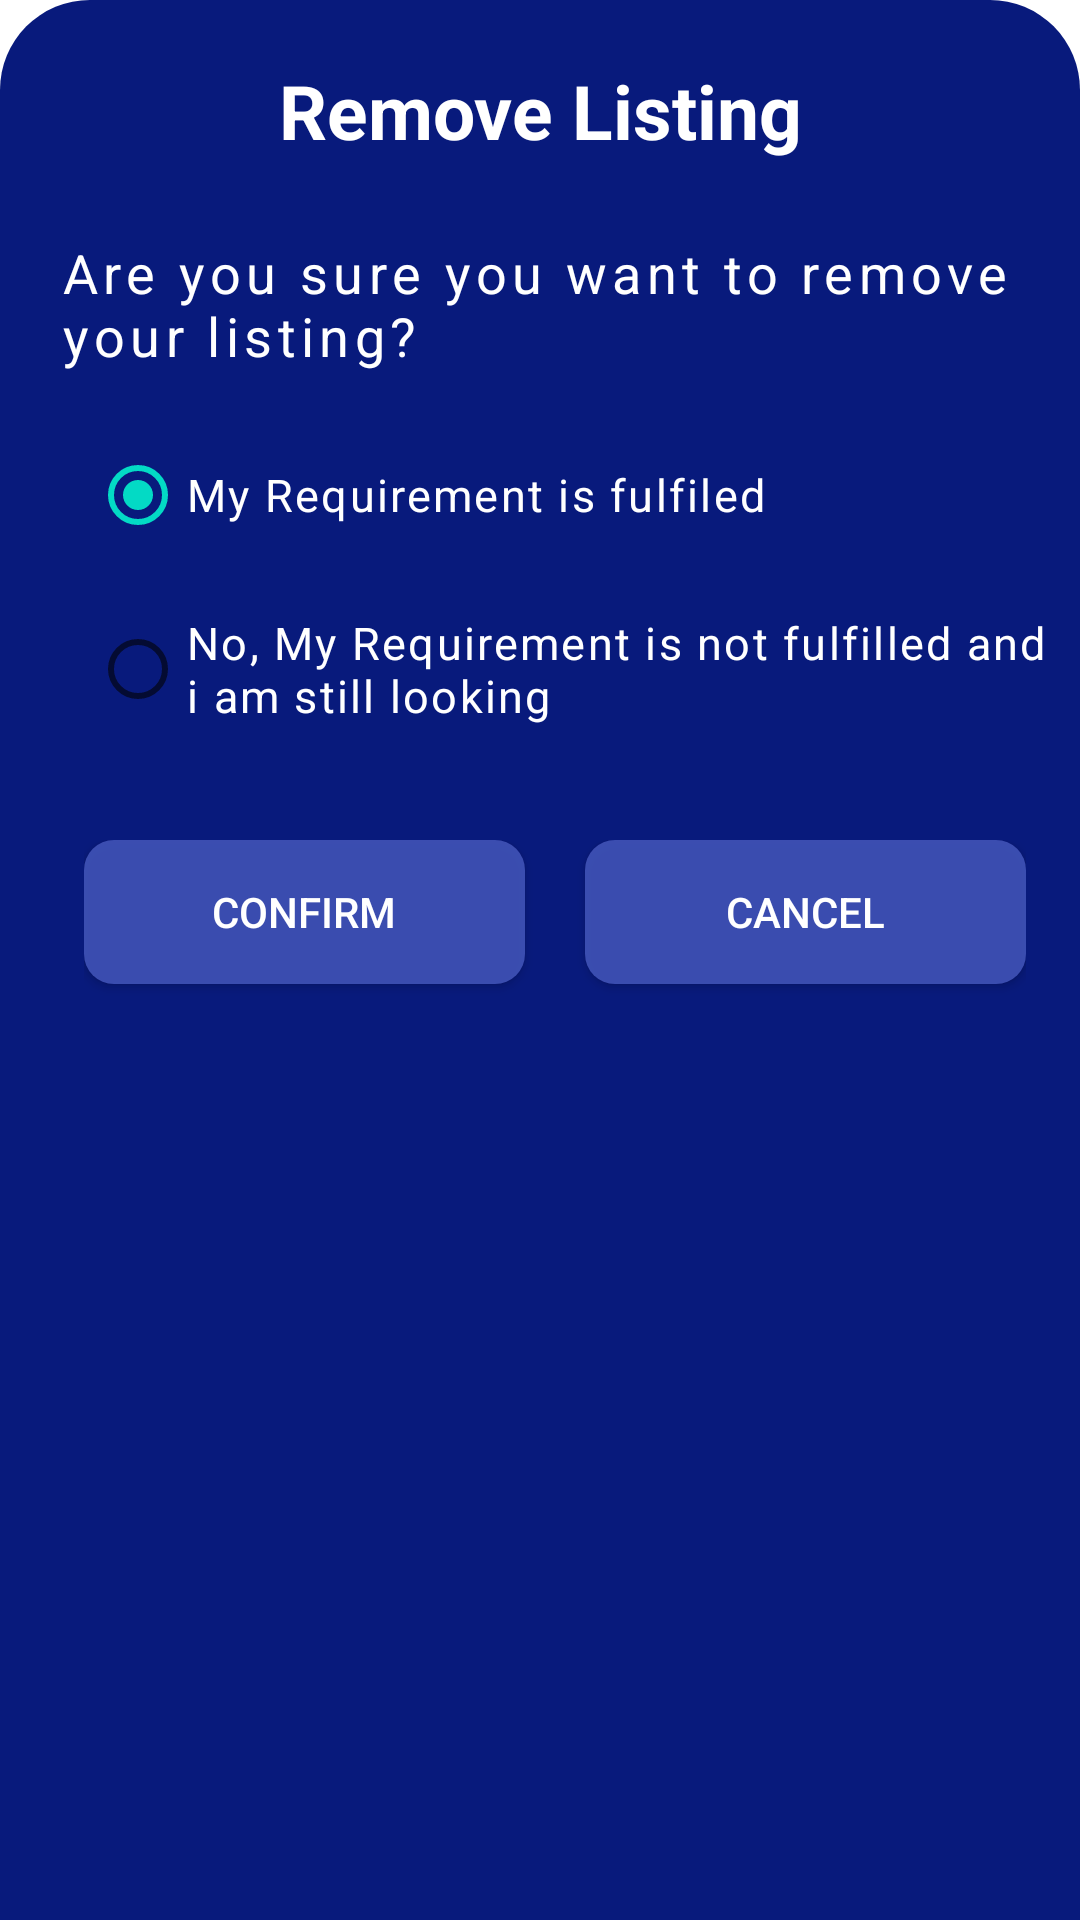

Here is an Android app screen rendered from its layout file. Give the layout XML and the strings, colors and styles it references.
<!-- AndroidManifest.xml: application theme Theme.MyFirstApp -->
<!-- res/layout/remove_listing_bottom_sheet_layout.xml -->
<?xml version="1.0" encoding="utf-8"?>
<LinearLayout xmlns:android="http://schemas.android.com/apk/res/android"
    android:orientation="vertical"
    android:layout_width="match_parent"
    android:layout_height="match_parent"
    android:background="@drawable/dialog_bg">

    <TextView
        android:id="@+id/removelistingtxt"
        android:layout_width="match_parent"
        android:layout_height="wrap_content"
        android:textAlignment="center"
        android:text="Remove Listing"
        android:textColor="@color/white"
        android:layout_marginTop="10dp"
        android:textSize="25dp"
        android:textStyle="bold"/>
    <TextView
        android:layout_width="match_parent"
        android:layout_height="wrap_content"
        android:letterSpacing="0.1"
        android:text="Are you sure you want to remove your listing?"
        android:textColor="@color/white"
        android:layout_marginTop="25dp"
        android:layout_marginStart="10dp"
        android:textSize="18dp" />

    <RadioGroup
        android:id="@+id/radioGroupremovelisting"
        android:layout_width="match_parent"
        android:layout_height="wrap_content"
        android:gravity="clip_horizontal"
        android:layout_marginTop="10dp"
        android:paddingLeft="20dp"
        android:paddingTop="7dp">

        <RadioButton
            android:id="@+id/fulfilled"
            android:layout_width="wrap_content"
            android:layout_height="wrap_content"
            android:checked="true"
            android:text="My Requirement is fulfiled"
            android:textColor="@color/white"
            android:textSize="15dp"
            android:letterSpacing="0.05"/>

        <RadioButton
            android:layout_marginTop="10dp"
            android:id="@+id/not_fulfilled"
            android:layout_width="wrap_content"
            android:layout_height="wrap_content"
            android:text="No, My Requirement is not fulfilled and i am still looking"
            android:textColor="@color/white"
            android:textSize="15dp"
            android:letterSpacing="0.05"
           />


    </RadioGroup>

    <LinearLayout
        android:orientation="horizontal"
        android:layout_marginTop="25dp"
        android:layout_marginBottom="20dp"
        android:layout_marginStart="10dp"
        android:layout_width="fill_parent"
        android:layout_height="fill_parent"
        android:padding="8dp">
        <Button
            android:layout_width="0dp"
            android:layout_height="wrap_content"
            android:layout_weight="1"
            android:text="Confirm"
            android:textColor="@color/white"
            android:id="@+id/removelisting_confirm_button"
            android:background="@drawable/custom_button"/>
        <Button
            android:layout_width="0dp"
            android:layout_height="wrap_content"
            android:layout_weight="1"
            android:text="Cancel"
            android:textColor="@color/white"
            android:id="@+id/removelisting_cancel_button"
            android:layout_marginStart="20dp"
            android:background="@drawable/custom_button"/>


    </LinearLayout>



</LinearLayout>
<!-- resources referenced by this layout -->
<resources>
  <color name="white">#FFFFFFFF</color>
  <!-- drawable custom_button (drawable) -->
  <?xml version="1.0" encoding="utf-8"?>
  <selector xmlns:android="http://schemas.android.com/apk/res/android">
  
      <item android:state_enabled="true" android:state_pressed="true">
          <shape android:shape="rectangle">
              <corners android:radius="10dp"/>
              <solid android:color="#ED293DAA"/>
          </shape>
      </item>
  
      <item android:state_enabled="true">
          <shape android:shape="rectangle">
              <corners android:radius="10dp"/>
              <solid android:color="#ED3F51B5"/>
          </shape>
      </item>
  
  </selector>
  <!-- drawable dialog_bg (drawable) -->
  <?xml version="1.0" encoding="utf-8"?>
  <shape xmlns:android="http://schemas.android.com/apk/res/android">
  
      <solid
          android:color="#081A7C"/>
  
      <corners
          android:topLeftRadius="30dp"
          android:topRightRadius="30dp"
          />
      <padding
          android:left="10dp"
          android:right="10dp"
          android:top="10dp"
          android:bottom="10dp"/>
  
  </shape>
  <style name="Theme.MyFirstApp" parent="Theme.MaterialComponents.DayNight.DarkActionBar">
          
          <item name="colorPrimary">@color/purple_500</item>
          <item name="colorPrimaryVariant">@color/purple_700</item>
          <item name="colorOnPrimary">@color/white</item>
          
          <item name="colorSecondary">@color/teal_200</item>
          <item name="colorSecondaryVariant">@color/teal_700</item>
          <item name="colorOnSecondary">@color/black</item>
          
          <item name="android:statusBarColor">?attr/colorPrimaryVariant</item>
          
      </style>
  <color name="purple_500">#FF6200EE</color>
  <color name="purple_700">#FF3700B3</color>
  <color name="teal_200">#FF03DAC5</color>
  <color name="teal_700">#FF018786</color>
  <color name="black">#FF000000</color>
</resources>
